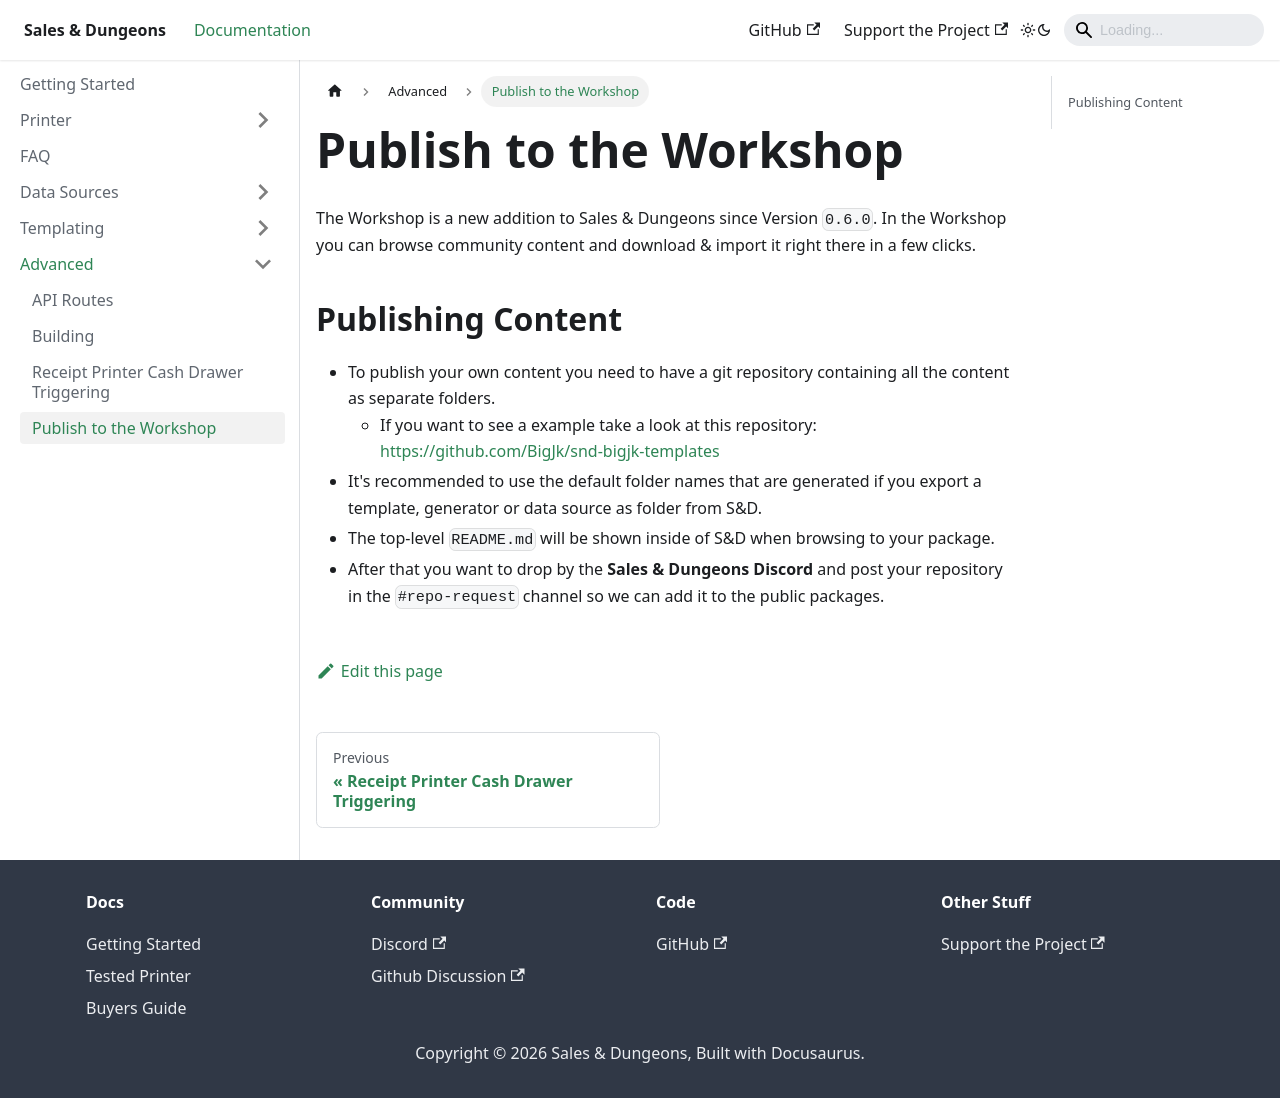

repository: BigJk/snd-docs · page: docs/advanced/workshop/index.html · generator: docusaurus

# Publish to the Workshop

The Workshop is a new addition to Sales & Dungeons since Version ``0.6.0``. In the Workshop you can browse community content and download & import it right there in a few clicks.

## Publishing Content

- To publish your own content you need to have a git repository containing all the content as separate folders.
    - If you want to see a example take a look at this repository: https://github.com/BigJk/snd-bigjk-templates
- It's recommended to use the default folder names that are generated if you export a template, generator or data source as folder from S&D.
- The top-level `README.md` will be shown inside of S&D when browsing to your package.
- After that you want to drop by the **Sales & Dungeons Discord** and post your repository in the `#repo-request` channel so we can add it to the public packages.
